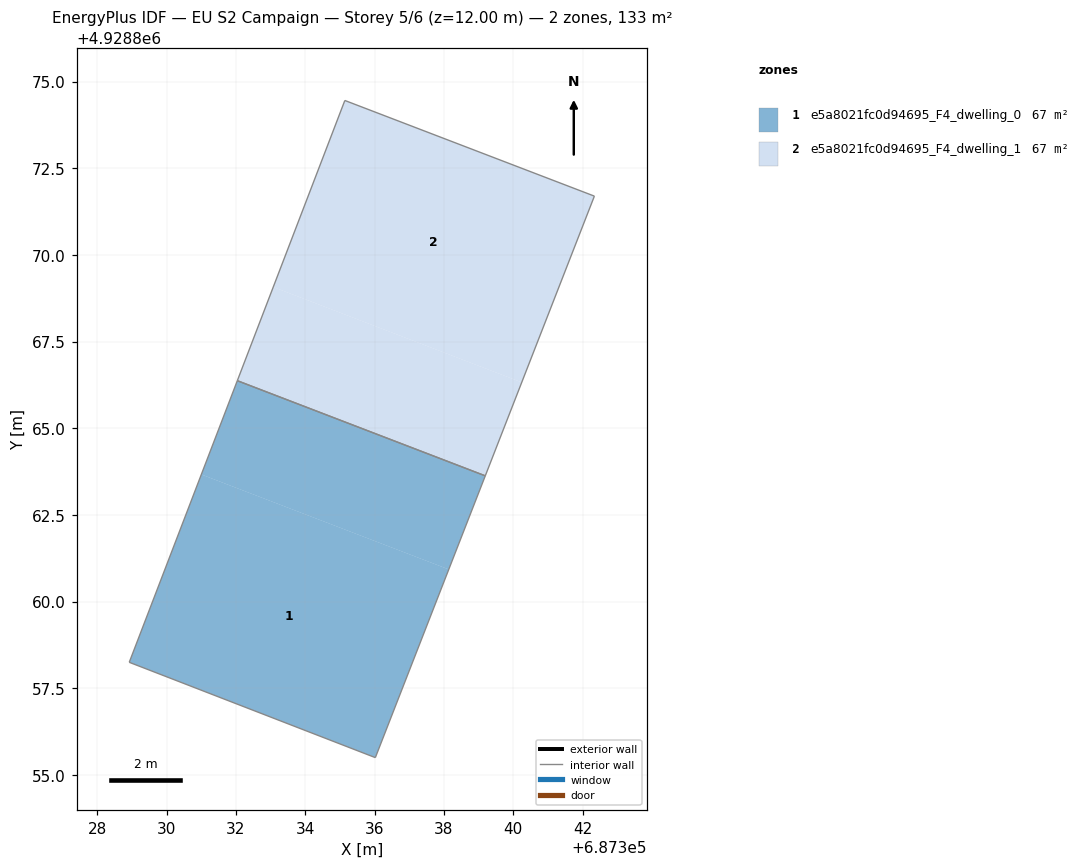
=== STOREY PLAN SPEC (per zone: floor XY polygon, exterior-wall plan segments, windows/doors) ===
zone 1: e5a8021fc0d94695_F4_dwelling_0  (66.5 m²)
  floor: (687338.14, 4928860.93) (687336.02, 4928855.50) (687328.92, 4928858.25) (687331.00, 4928863.67)
  floor: (687339.19, 4928863.63) (687338.14, 4928860.93) (687331.00, 4928863.67) (687332.04, 4928866.37)
  interior walls: 4
zone 2: e5a8021fc0d94695_F4_dwelling_1  (66.6 m²)
  floor: (687340.24, 4928866.32) (687339.19, 4928863.63) (687332.04, 4928866.37) (687333.08, 4928869.07)
  floor: (687342.34, 4928871.70) (687340.24, 4928866.32) (687333.08, 4928869.07) (687335.14, 4928874.46)
  interior walls: 4

=== DERIVED (storey summary) ===
Building: EU S2 Campaign
Storey: 5 of 6  (floor level z = 12.00 m)
Storey gross floor area: 133.1 m²
Zones on this storey: 2
  - e5a8021fc0d94695_F4_dwelling_0: floor 66.5 m²
  - e5a8021fc0d94695_F4_dwelling_1: floor 66.6 m²
Zone adjacency (shared interzone walls):
  - e5a8021fc0d94695_F4_dwelling_0 ↔ e5a8021fc0d94695_F4_dwelling_1